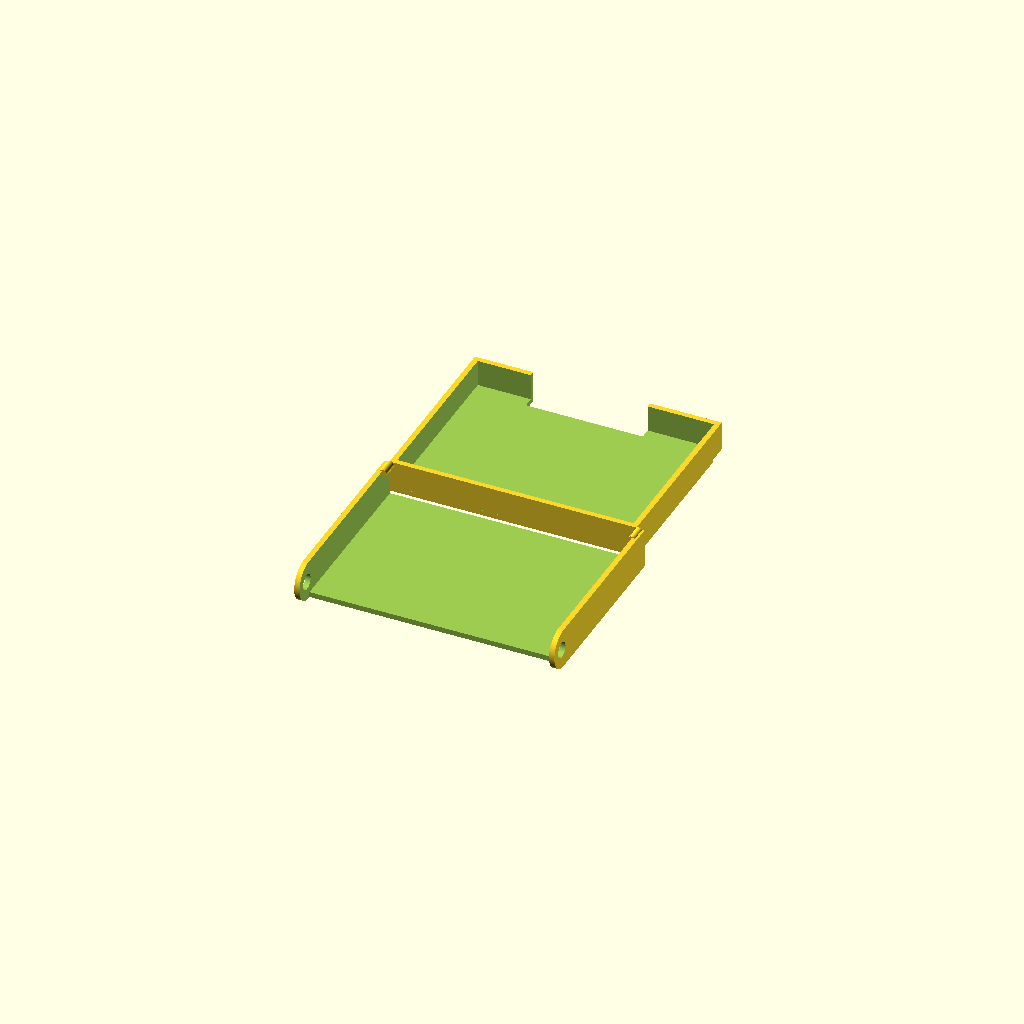
Cell 1: rendered with the file's own defaults.
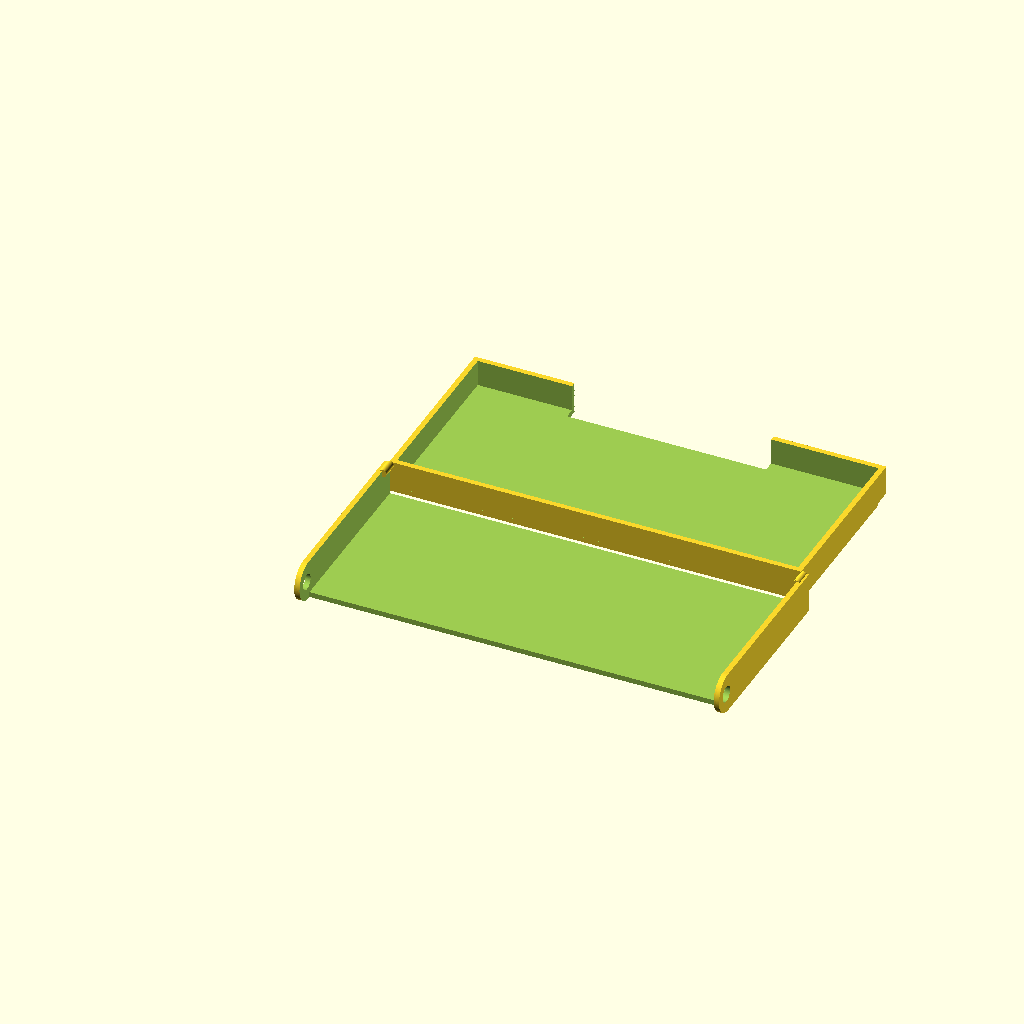
Cell 2: Height = 150 (everything else at default).
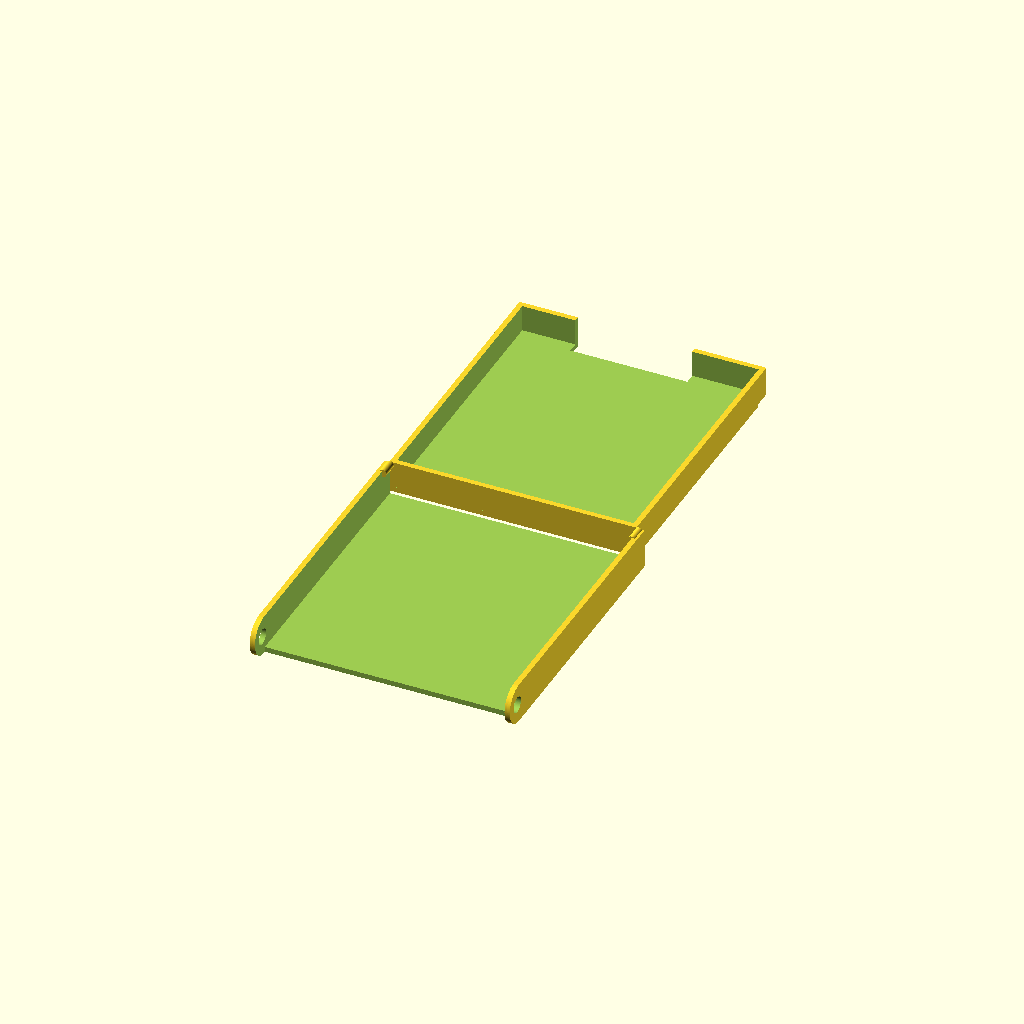
Cell 3 — Width set to 100, the other parameters unchanged.
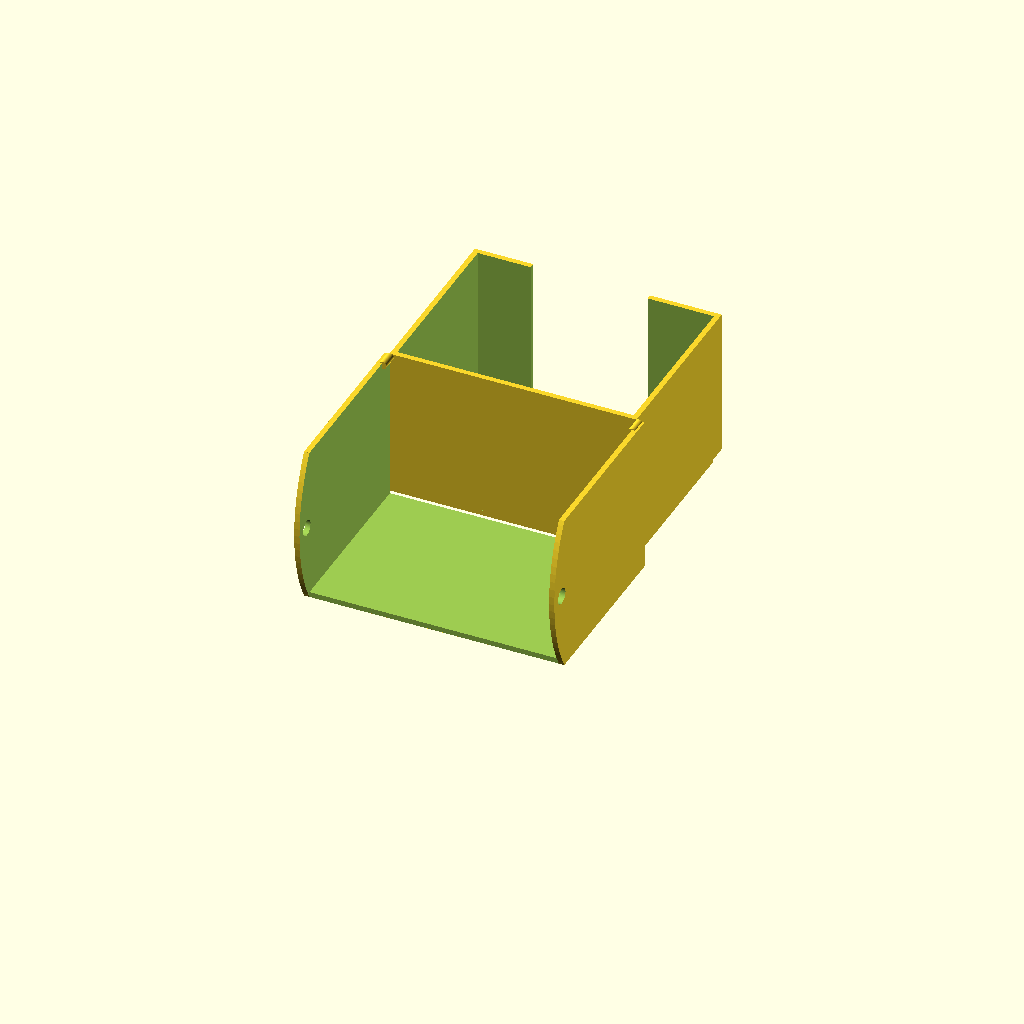
Cell 4: the same model with Number_of_Cards = 200.
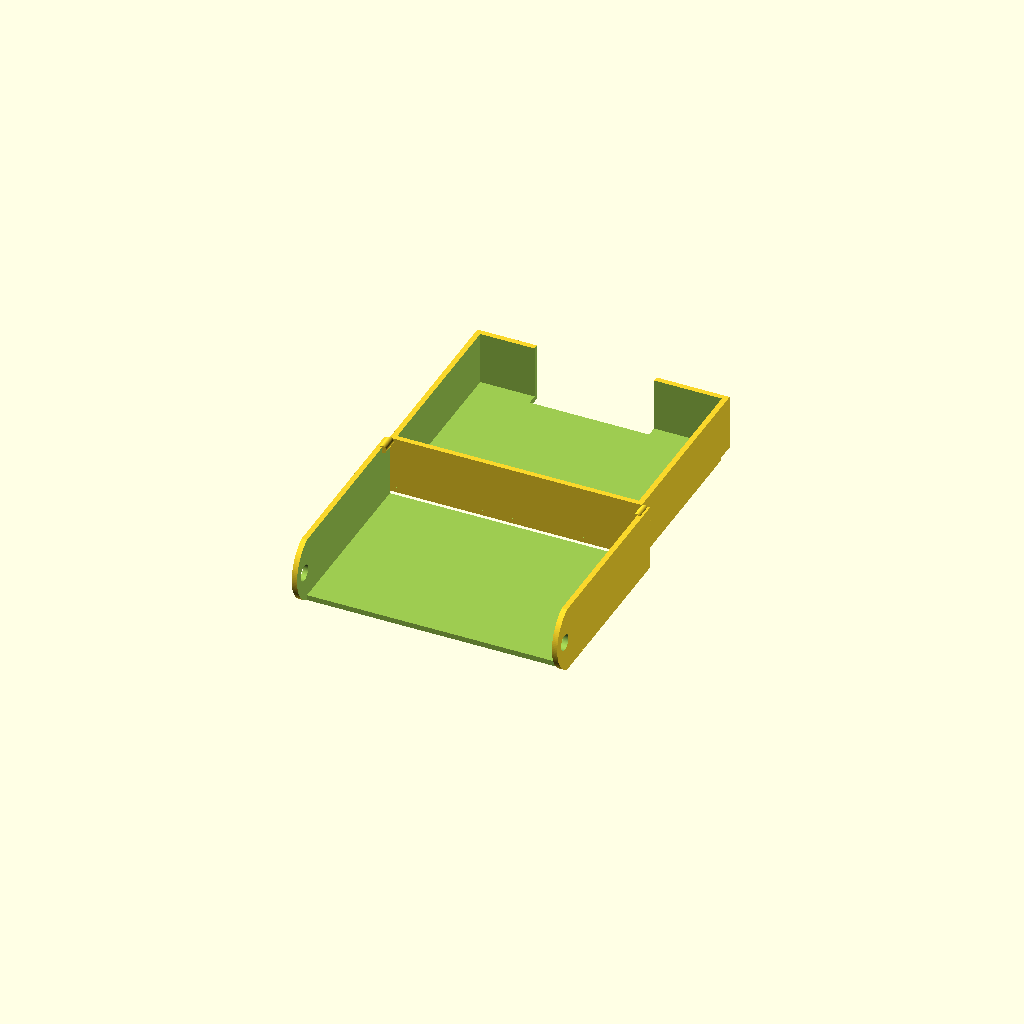
Cell 5: the same model with Sleeves = "light".
One fixed orthographic camera (rotation 55°, 0°, 25°; colour scheme Cornfield) for every cell.
Source of the model, windows/system/library/openscad/0557_Customisable_card_box_and_draw_discard_pile_holder.scad:
// [FL_INDEX: keywords="openscad, 3d_parametric, Customisable_card_box_and_draw_discard_pile_holder, csg_solid" | COT="Parametric OpenSCAD design from 3DCodeverse"]
// Title: Customisable card box and draw/discard pile holder

$fn=128;

// Height of the cards in mm
Height = 88; //[50:150]

// Width of the cards in mm
Width = 64; //[30:100]

// Number of cards to be contained
Number_of_Cards = 50; //[10:200]

// What type of sleeves
Sleeves = "none"; // ["none","light","premium"]

if (Sleeves == "none") {
	Card_Box(Height, Width, Number_of_Cards * 0.3);
}
if (Sleeves == "light") {
	Card_Box(Height + 2, Width + 2, Number_of_Cards * 0.5);
}
if (Sleeves == "premium") {
	Card_Box(Height + 2, Width + 2, Number_of_Cards * 0.6);
}


module Card_Box(Height,Width,Depth) {
	translate(v=[0, 5, 0])
	union() {
		difference() {
			cube([Height + 5, Width + 5, Depth - 3]);
			translate(v=[2, 2, 2])
			cube([Height + 1, Width + 1, Depth + 5 ]);
			translate(v=[Height / 2, Width + 4, Depth + 2])
			cube([Height / 2, 10, Depth * 2 + 5],center=true);
			translate(v=[-1, Width-2, -1])
			cube([2,8,2]);
			translate(v=[Height + 4, Width-2, -1])
			cube([2,8,2]);
		}
		translate(v=[-2, 2, Depth / 2])
		rotate([0, 90, 0])
		cylinder(h=3,r=2);
		translate(v=[Height + 4, 2, Depth / 2])
		rotate([0, 90, 0])
		cylinder(h=3, r=2);
	}

	translate(v=[0, -Width, 0])
	union() {
		difference() {
			union() {
				cube([Height + 10, Width + 1, Depth]);
				intersection() {
					translate(v=[0,(Depth * Depth) / 64 - 4, Depth / 2])
					rotate([0, 90, 0])
					cylinder(h=Height + 10, r=(Depth * Depth) / 64 + 4);
					translate(v=[0, -8, 0])
					cube([Height + 10, 10, Depth]);
				}
			}
			translate(v=[2, -10, 2])
			cube([Height + 6, Width + 20, Depth + 5]);
			translate(v=[-2, -2, Depth / 2])
			rotate([0, 90, 0])
			cylinder(h=Height + 20, r=3);
			translate(v=[2, -10, -2])
			cube([Height + 6, 10, 5]);
		}
		translate(v=[2, Width + 1, Depth - 1])
		rotate([90,0,0])
		cylinder(h=6, r=1.5);
		translate(v=[Height + 8, Width + 1, Depth - 1])
		rotate([90,0,0])
		cylinder(h=6, r=1.5);
	}
}
Parameter table extracted from the source (name, type, default, range or options):
Height: number, default 88, range 50 to 150
Width: number, default 64, range 30 to 100
Number_of_Cards: number, default 50, range 10 to 200
Sleeves: string, default "none", options "none", "light", "premium"
